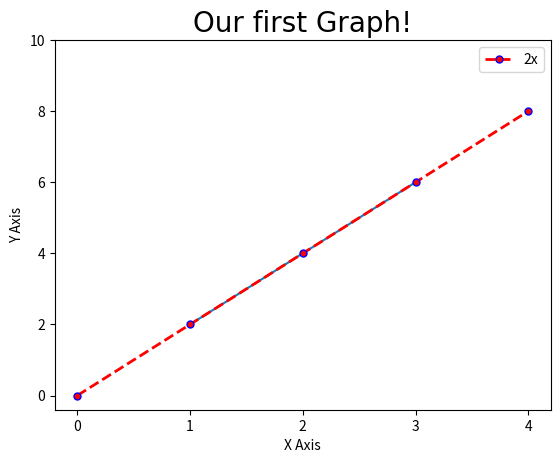

Here is the Python script that generated this plot:
# MATHEUS LUIZ TEIXEIRA SILVA 11311EMT025

import matplotlib.pyplot as plt
import numpy as np
import pandas as pd

plt.plot([1,2,3],[2,4,6])
x=[0,1,2,3,4]
y=[0,2,4,6,8]
plt.plot(x,y, label="2x", color="red", linewidth=2, marker=".", linestyle="--", markersize=10, markeredgecolor="blue")
plt.title("Our first Graph!", fontdict={"fontname" : "Comic Sans MS", "fontsize" : 20})
plt.xlabel("X Axis")
plt.ylabel("Y Axis")
plt.xticks([0,1,2,3,4])
plt.yticks([0,2,4,6,8,10])
plt.legend()
plt.show()